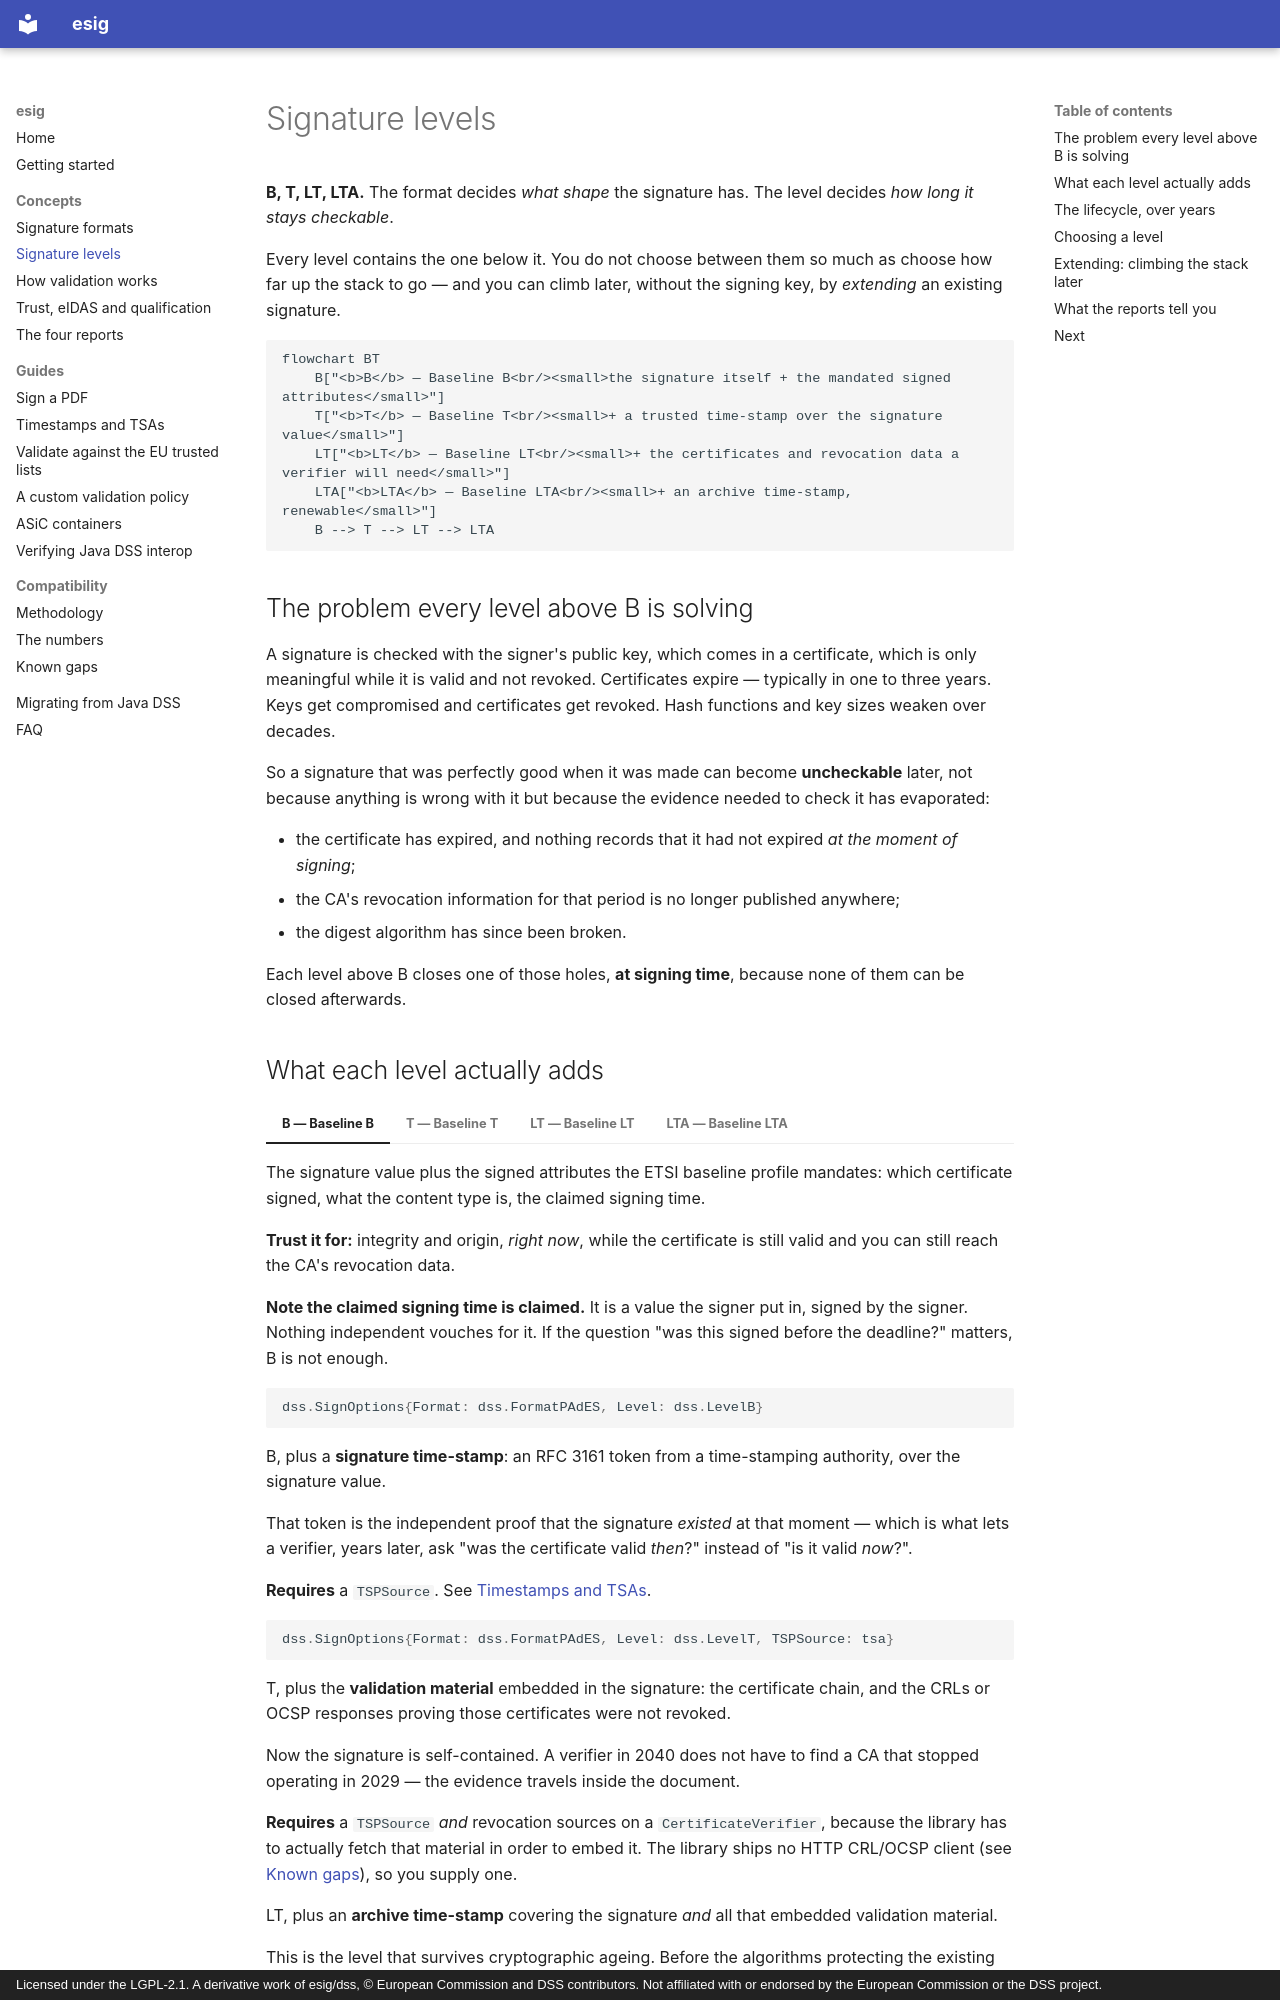

repository: ryftcore/dss-go · page: concepts/signature-levels/index.html · generator: mkdocs · copyright: Licensed under the LGPL-2.1. A derivative work of esig/dss, © European Commission and DSS contributors. Not affiliated with or endorsed by the European Commission or the DSS project.

# Signature levels

**B, T, LT, LTA.** The format decides *what shape* the signature has. The level
decides *how long it stays checkable*.

Every level contains the one below it. You do not choose between them so much
as choose how far up the stack to go — and you can climb later, without the
signing key, by *extending* an existing signature.

```mermaid
flowchart BT
    B["<b>B</b> — Baseline B<br/><small>the signature itself + the mandated signed attributes</small>"]
    T["<b>T</b> — Baseline T<br/><small>+ a trusted time-stamp over the signature value</small>"]
    LT["<b>LT</b> — Baseline LT<br/><small>+ the certificates and revocation data a verifier will need</small>"]
    LTA["<b>LTA</b> — Baseline LTA<br/><small>+ an archive time-stamp, renewable</small>"]
    B --> T --> LT --> LTA
```

## The problem every level above B is solving

A signature is checked with the signer's public key, which comes in a
certificate, which is only meaningful while it is valid and not revoked.
Certificates expire — typically in one to three years. Keys get compromised and
certificates get revoked. Hash functions and key sizes weaken over decades.

So a signature that was perfectly good when it was made can become
**uncheckable** later, not because anything is wrong with it but because the
evidence needed to check it has evaporated:

- the certificate has expired, and nothing records that it had not expired *at
  the moment of signing*;
- the CA's revocation information for that period is no longer published
  anywhere;
- the digest algorithm has since been broken.

Each level above B closes one of those holes, **at signing time**, because none
of them can be closed afterwards.
